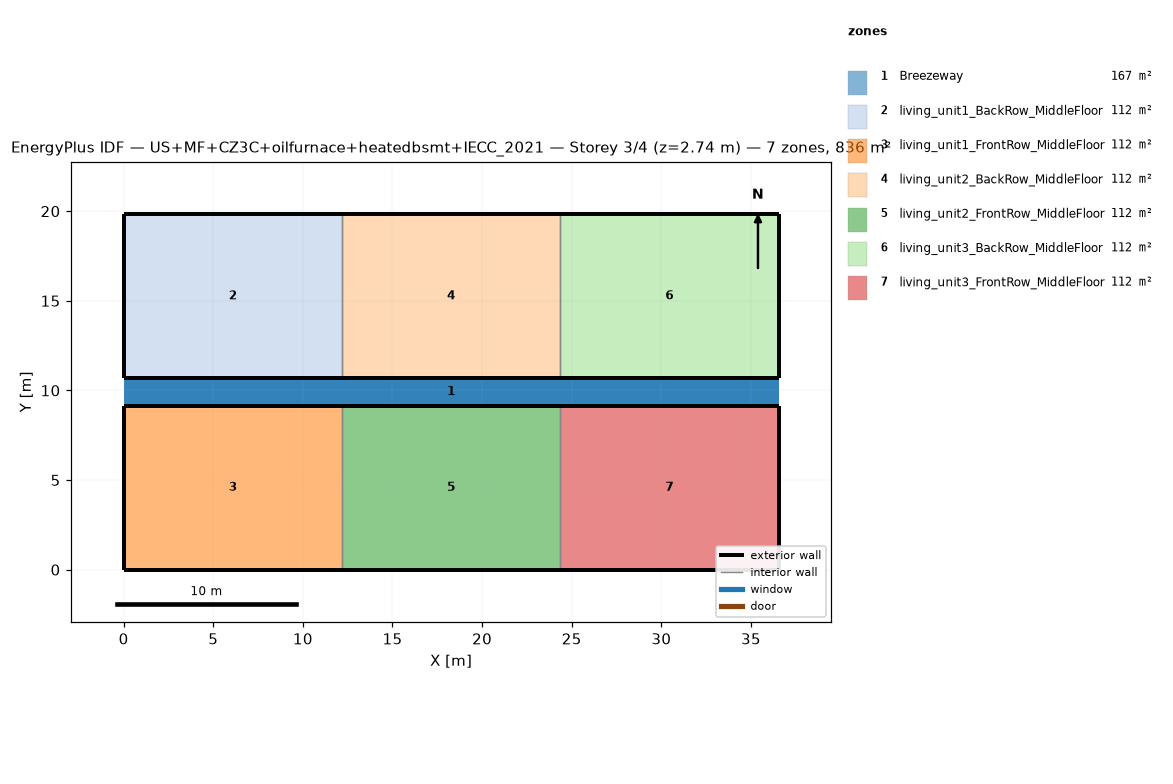
=== STOREY PLAN SPEC (per zone: floor XY polygon, exterior-wall plan segments, windows/doors) ===
zone 1: Breezeway  (167.0 m²)
  floor: (36.54, 9.16) (0.00, 9.16) (0.00, 10.68) (36.54, 10.68)
  floor: (36.54, 9.16) (0.00, 9.16) (0.00, 10.68) (36.54, 10.68)
  floor: (36.54, 9.16) (0.00, 9.16) (0.00, 10.68) (36.54, 10.68)
zone 2: living_unit1_BackRow_MiddleFloor  (111.5 m²)
  floor: (12.18, 10.68) (0.00, 10.68) (0.00, 19.84) (12.18, 19.84)
  exterior wall: (0.00, 10.68) – (12.18, 10.68)  [12.2 m]
  exterior wall: (12.18, 19.84) – (0.00, 19.84)  [12.2 m]
  exterior wall: (0.00, 19.84) – (0.00, 10.68)  [9.2 m]
  interior walls: 1
zone 3: living_unit1_FrontRow_MiddleFloor  (111.5 m²)
  floor: (12.18, 0.00) (0.00, 0.00) (0.00, 9.16) (12.18, 9.16)
  exterior wall: (0.00, 0.00) – (12.18, 0.00)  [12.2 m]
  exterior wall: (12.18, 9.16) – (0.00, 9.16)  [12.2 m]
  exterior wall: (0.00, 9.16) – (0.00, 0.00)  [9.2 m]
  interior walls: 1
zone 4: living_unit2_BackRow_MiddleFloor  (111.5 m²)
  floor: (24.36, 10.68) (12.18, 10.68) (12.18, 19.84) (24.36, 19.84)
  exterior wall: (12.18, 10.68) – (24.36, 10.68)  [12.2 m]
  exterior wall: (24.36, 19.84) – (12.18, 19.84)  [12.2 m]
  interior walls: 2
zone 5: living_unit2_FrontRow_MiddleFloor  (111.5 m²)
  floor: (24.36, 0.00) (12.18, 0.00) (12.18, 9.16) (24.36, 9.16)
  exterior wall: (12.18, 0.00) – (24.36, 0.00)  [12.2 m]
  exterior wall: (24.36, 9.16) – (12.18, 9.16)  [12.2 m]
  interior walls: 2
zone 6: living_unit3_BackRow_MiddleFloor  (111.5 m²)
  floor: (36.54, 10.68) (24.36, 10.68) (24.36, 19.84) (36.54, 19.84)
  exterior wall: (24.36, 10.68) – (36.54, 10.68)  [12.2 m]
  exterior wall: (36.54, 10.68) – (36.54, 19.84)  [9.2 m]
  exterior wall: (36.54, 19.84) – (24.36, 19.84)  [12.2 m]
  interior walls: 1
zone 7: living_unit3_FrontRow_MiddleFloor  (111.5 m²)
  floor: (36.54, 0.00) (24.36, 0.00) (24.36, 9.16) (36.54, 9.16)
  exterior wall: (24.36, 0.00) – (36.54, 0.00)  [12.2 m]
  exterior wall: (36.54, 0.00) – (36.54, 9.16)  [9.2 m]
  exterior wall: (36.54, 9.16) – (24.36, 9.16)  [12.2 m]
  interior walls: 1

=== DERIVED (storey summary) ===
Building: US+MF+CZ3C+oilfurnace+heatedbsmt+IECC_2021
Storey: 3 of 4  (floor level z = 2.74 m)
Storey gross floor area: 836.2 m²
Zones on this storey: 7
  - Breezeway: floor 167.0 m²
  - living_unit1_BackRow_MiddleFloor: floor 111.5 m²; exterior wall 33.5 m (86.9 m²); WWR 0.0%
  - living_unit1_FrontRow_MiddleFloor: floor 111.5 m²; exterior wall 33.5 m (86.9 m²); WWR 0.0%
  - living_unit2_BackRow_MiddleFloor: floor 111.5 m²; exterior wall 24.4 m (63.1 m²); WWR 0.0%
  - living_unit2_FrontRow_MiddleFloor: floor 111.5 m²; exterior wall 24.4 m (63.1 m²); WWR 0.0%
  - living_unit3_BackRow_MiddleFloor: floor 111.5 m²; exterior wall 33.5 m (86.9 m²); WWR 0.0%
  - living_unit3_FrontRow_MiddleFloor: floor 111.5 m²; exterior wall 33.5 m (86.9 m²); WWR 0.0%
Zone adjacency (shared interzone walls):
  - living_unit1_BackRow_MiddleFloor ↔ living_unit2_BackRow_MiddleFloor
  - living_unit1_FrontRow_MiddleFloor ↔ living_unit2_FrontRow_MiddleFloor
  - living_unit2_BackRow_MiddleFloor ↔ living_unit3_BackRow_MiddleFloor
  - living_unit2_FrontRow_MiddleFloor ↔ living_unit3_FrontRow_MiddleFloor